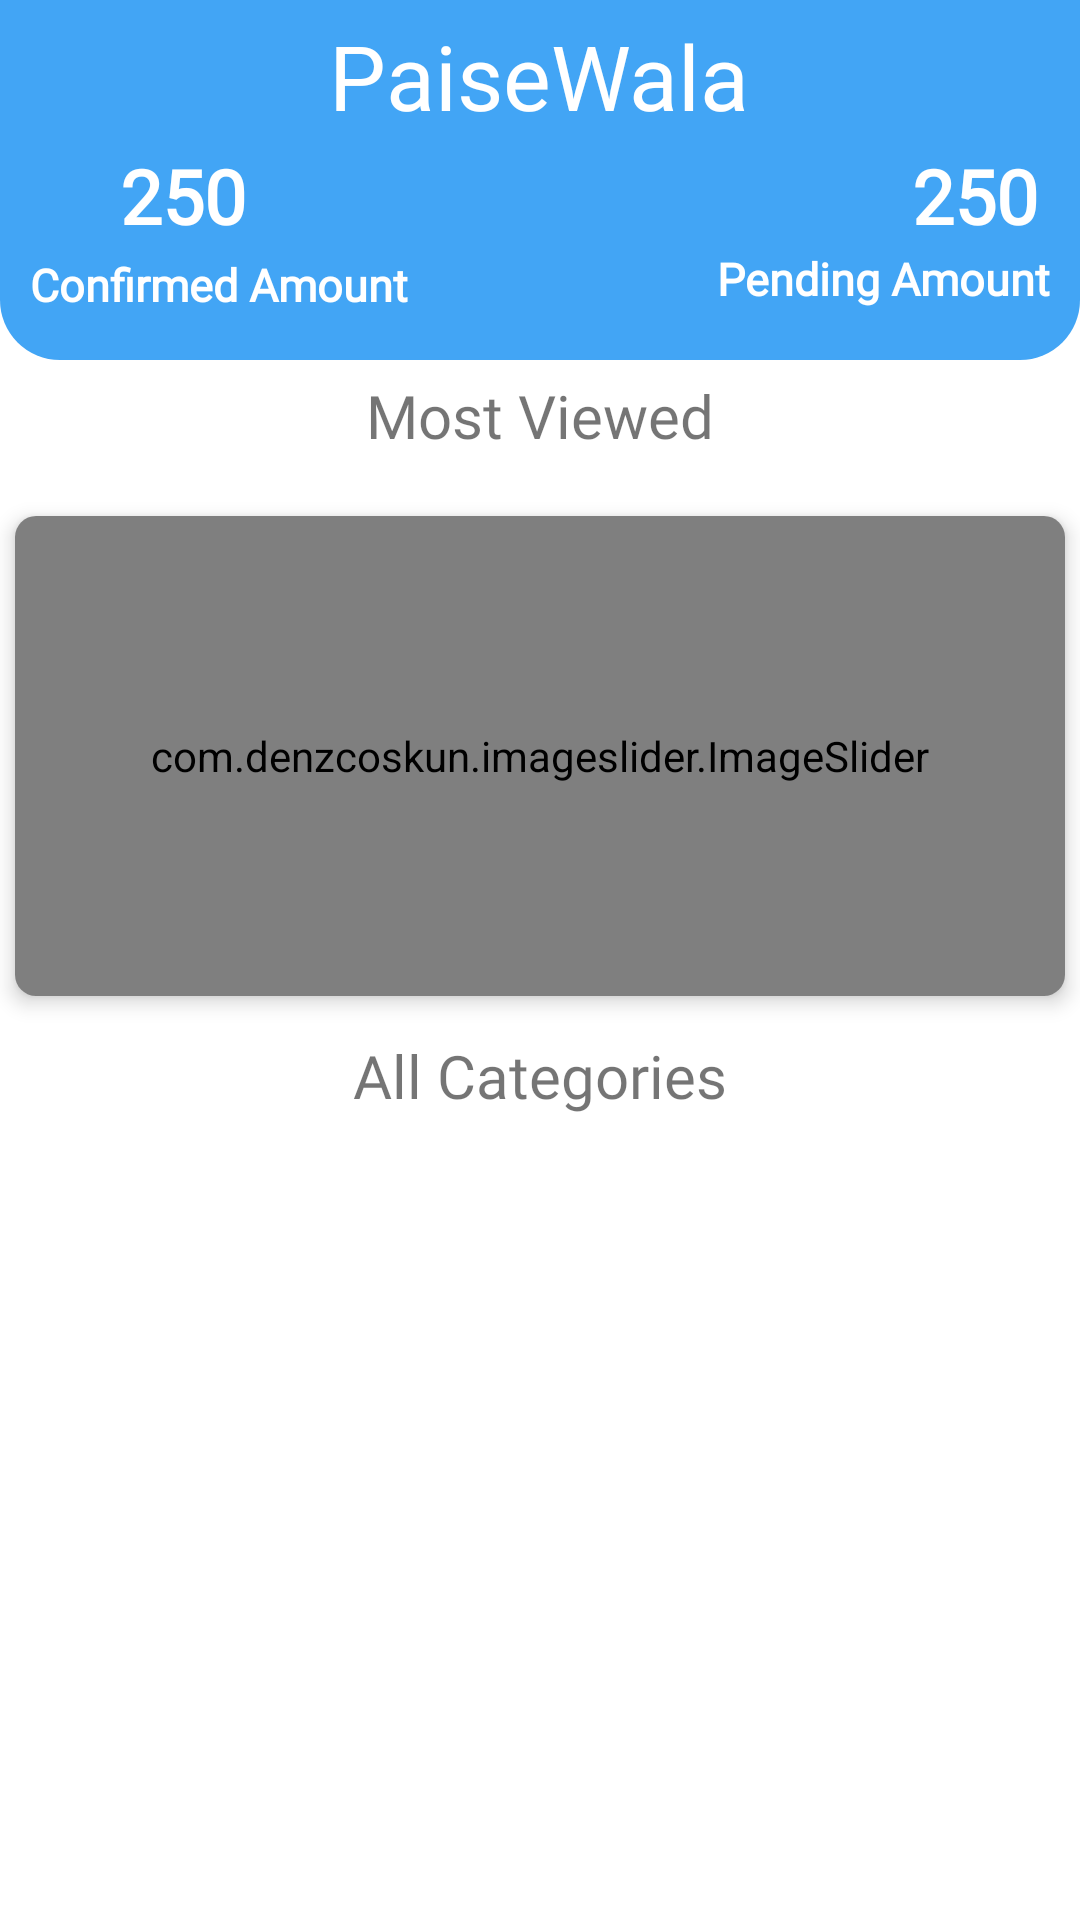

Write the Android layout XML for this screen, with the resource values it uses.
<!-- AndroidManifest.xml: application theme Theme.Tobenamed -->
<!-- res/layout/fragment_bottom_home_frag.xml -->
<?xml version="1.0" encoding="utf-8"?>
<androidx.coordinatorlayout.widget.CoordinatorLayout xmlns:android="http://schemas.android.com/apk/res/android"
    xmlns:app="http://schemas.android.com/apk/res-auto"
    xmlns:tools="http://schemas.android.com/tools"
    android:layout_width="match_parent"
    android:layout_height="match_parent"
    android:orientation="vertical"
    tools:context=".Bottom_home">


    <com.google.android.material.appbar.AppBarLayout
        android:background="@drawable/transparent_background"
        android:layout_width="match_parent"
        android:layout_height="wrap_content">

        <com.google.android.material.appbar.CollapsingToolbarLayout
            app:contentScrim="@color/colorPrimary"
            app:expandedTitleTextAppearance="@style/expanderBarTextStyle"
            app:title="PaiseWala"
            android:id="@+id/collapsingToolbar"
            app:layout_scrollFlags="scroll|snap|exitUntilCollapsed"
            android:layout_width="match_parent"
            android:layout_height="wrap_content">

            <LinearLayout
                android:orientation="vertical"
                android:background="@drawable/custom_app_bar_background"
                android:layout_width="match_parent"
                android:paddingHorizontal="10dp"
                android:layout_height="120dp">


                <TextView
                    android:layout_marginTop="5dp"
                    android:layout_gravity="center"
                    android:text="PaiseWala"
                    android:fontFamily="@font/dm_sans_bold"
                    android:textColor="#ffff"
                    android:gravity="center"
                    android:textSize="30sp"
                    android:layout_width="wrap_content"
                    android:layout_height="wrap_content"/>

                <androidx.constraintlayout.widget.ConstraintLayout
                    android:gravity="center"
                    android:layout_marginTop="3dp"
                    android:layout_width="match_parent"
                    android:layout_height="wrap_content">


                    <ImageView
                        android:layout_marginBottom="20dp"
                        android:id="@+id/imageView3"
                        android:layout_width="30dp"
                        android:layout_height="30dp"
                        android:background="@drawable/rupee_icon"
                        app:layout_constraintBottom_toBottomOf="parent"
                        app:layout_constraintStart_toStartOf="parent"
                        app:layout_constraintTop_toTopOf="parent" />

                    <TextView
                        android:layout_marginBottom="25dp"
                        android:id="@+id/confirmedCash"
                        android:layout_width="wrap_content"
                        android:layout_height="wrap_content"
                        android:fontFamily="@font/alata"
                        android:text="250"
                        android:textColor="@color/whiteTextColor"
                        android:textSize="25sp"
                        android:textStyle="bold"
                        app:layout_constraintBottom_toBottomOf="parent"
                        app:layout_constraintStart_toEndOf="@+id/imageView3"
                        app:layout_constraintTop_toTopOf="parent" />

                    <TextView
                        android:id="@+id/textView10"
                        android:layout_width="wrap_content"
                        android:layout_height="wrap_content"
                        android:fontFamily="@font/alata"
                        android:text="Confirmed Amount"
                        android:textColor="@color/whiteTextColor"
                        android:textSize="15sp"
                        android:textStyle="bold"
                        app:layout_constraintBottom_toBottomOf="parent"
                        app:layout_constraintStart_toStartOf="parent"
                        app:layout_constraintTop_toBottomOf="@id/imageView3" />


                    <ImageView
                        android:id="@+id/imageView4"
                        android:layout_width="30dp"
                        android:layout_height="30dp"
                        android:layout_marginBottom="20dp"
                        android:background="@drawable/rupee_icon"
                        app:layout_constraintBottom_toBottomOf="parent"
                        app:layout_constraintEnd_toStartOf="@+id/pendingCash"
                        app:layout_constraintTop_toTopOf="parent" />

                    <TextView
                        android:id="@+id/pendingCash"
                        android:layout_width="wrap_content"
                        android:layout_height="wrap_content"
                        android:layout_marginEnd="4dp"
                        android:layout_marginBottom="25dp"
                        android:fontFamily="@font/alata"
                        android:text="250"
                        android:textColor="@color/whiteTextColor"
                        android:textSize="25sp"
                        android:textStyle="bold"
                        app:layout_constraintBottom_toBottomOf="parent"
                        app:layout_constraintEnd_toEndOf="parent"
                        app:layout_constraintTop_toTopOf="parent" />

                    <TextView
                        android:id="@+id/textV"
                        android:layout_width="wrap_content"
                        android:layout_height="wrap_content"
                        android:fontFamily="@font/alata"
                        android:text="Pending Amount"
                        android:textColor="@color/whiteTextColor"
                        android:textSize="15sp"
                        android:textStyle="bold"
                        app:layout_constraintEnd_toEndOf="parent"
                        app:layout_constraintTop_toBottomOf="@id/imageView4" />

                </androidx.constraintlayout.widget.ConstraintLayout>


            </LinearLayout>


            <androidx.appcompat.widget.Toolbar
                app:titleTextColor="#ffff"
                android:id="@+id/homeToolbar"
                android:layout_width="match_parent"
                android:layout_height="?attr/actionBarSize">

            </androidx.appcompat.widget.Toolbar>

        </com.google.android.material.appbar.CollapsingToolbarLayout>


    </com.google.android.material.appbar.AppBarLayout>


    <androidx.core.widget.NestedScrollView
        app:layout_behavior="com.google.android.material.appbar.AppBarLayout$ScrollingViewBehavior"
        android:layout_width="match_parent"
        android:layout_height="match_parent">

        <RelativeLayout
            android:layout_width="match_parent"
            android:layout_height="match_parent">

            <TextView
                android:id="@+id/trendz"
                android:layout_width="match_parent"
                android:layout_height="wrap_content"
                android:layout_marginStart="5dp"
                android:layout_marginTop="5dp"
                android:layout_marginEnd="5dp"
                android:layout_marginBottom="5dp"
                android:fontFamily="@font/dm_sans_bold"
                android:text="Most Viewed"
                android:textAlignment="center"
                android:textSize="20sp" />

            <androidx.recyclerview.widget.RecyclerView
                android:layout_margin="5dp"
                android:id="@+id/trendStore"
                android:layout_width="match_parent"
                android:layout_height="wrap_content"
                android:layout_below="@+id/trendz"
                />

            <androidx.cardview.widget.CardView
                android:layout_margin="5dp"
                android:id="@+id/slidercard"
                android:layout_marginTop="8dp"
                app:cardCornerRadius="7dp"
                app:cardElevation="4dp"
                android:layout_below="@id/trendStore"
                android:layout_width="match_parent"
                android:layout_height="wrap_content">

            <com.denzcoskun.imageslider.ImageSlider
                app:iss_title_background="@drawable/transparent_background"
                android:id="@+id/image_slider"
                android:layout_width="match_parent"
                android:layout_height="160dp"
                app:iss_auto_cycle="true"
                app:iss_period="1000"
                app:iss_delay="0"/>

            </androidx.cardview.widget.CardView>

            <androidx.cardview.widget.CardView
                android:layout_marginStart="5dp"
                android:layout_marginEnd="5dp"
                android:layout_marginTop="8dp"
                app:cardCornerRadius="6dp"
                app:cardElevation="4dp"
                android:layout_below="@id/catText"
                android:id="@+id/searchCard"
                android:layout_width="match_parent"
                android:layout_height="wrap_content">


            </androidx.cardview.widget.CardView>

            <TextView
                android:id="@+id/catText"
                android:layout_width="wrap_content"
                android:layout_height="wrap_content"
                android:layout_below="@id/slidercard"
                android:layout_alignParentStart="true"
                android:layout_alignParentEnd="true"
                android:layout_marginStart="5dp"
                android:layout_marginTop="8dp"
                android:layout_marginEnd="5dp"
                android:layout_marginBottom="2dp"
                android:fontFamily="@font/dm_sans_bold"
                android:gravity="center_horizontal"
                android:text="All Categories"
                android:textSize="20sp" />

            <androidx.recyclerview.widget.RecyclerView
                android:id="@+id/allStoresView"
                android:layout_width="match_parent"
                android:layout_height="wrap_content"
                android:layout_below="@id/searchCard"
                android:layout_marginStart="5dp"
                android:layout_marginEnd="5dp"
                android:layout_marginBottom="5dp" />

            <androidx.recyclerview.widget.RecyclerView
                android:id="@+id/multiViewRecycler"
                android:layout_width="match_parent"
                android:layout_height="wrap_content"
                android:layout_below="@id/allStoresView"
                />

        </RelativeLayout>



    </androidx.core.widget.NestedScrollView>


</androidx.coordinatorlayout.widget.CoordinatorLayout>
<!-- resources referenced by this layout -->
<resources>
  <color name="colorPrimary">#42a5f5</color>
  <color name="whiteTextColor">#fff</color>
  <!-- drawable custom_app_bar_background (drawable) -->
  <?xml version="1.0" encoding="utf-8"?>
  <shape android:shape="rectangle" xmlns:android="http://schemas.android.com/apk/res/android">
  
      <solid android:color="#42a5f5"/>
      <corners android:bottomLeftRadius="20dp"
               android:bottomRightRadius="20dp"/>
  
  </shape>
  <style name="expanderBarTextStyle" parent="AppTheme">
  
          <item name="android:textSize">0sp</item>
          <item name="android:textColor">@android:color/transparent</item>
  
      </style>
  <style name="Theme.Tobenamed" parent="Theme.MaterialComponents.Light.NoActionBar">
          
          <item name="colorPrimary">@color/colorPrimary</item>
          <item name="colorPrimaryVariant">@color/design_default_color_primary_variant</item>
          <item name="colorOnPrimary">@color/whiteTextColor</item>
          
          <item name="colorSecondary">@color/design_default_color_secondary</item>
          <item name="colorSecondaryVariant">@color/design_default_color_secondary_variant</item>
          <item name="colorOnSecondary">#000000</item>
          
          <item name="android:statusBarColor" tools:targetApi="l">?attr/colorPrimaryVariant</item>
          
      </style>
  <style name="AppTheme" parent="Theme.AppCompat.Light.NoActionBar">
          <item name="colorPrimary">@color/colorPrimary</item>
          <item name="colorPrimaryDark">@color/colorPrimaryDark</item>
          <item name="colorAccent">@color/colorAccent</item>
      </style>
  <color name="colorPrimaryDark">#000</color>
  <color name="colorAccent">#42a5f5</color>
</resources>
